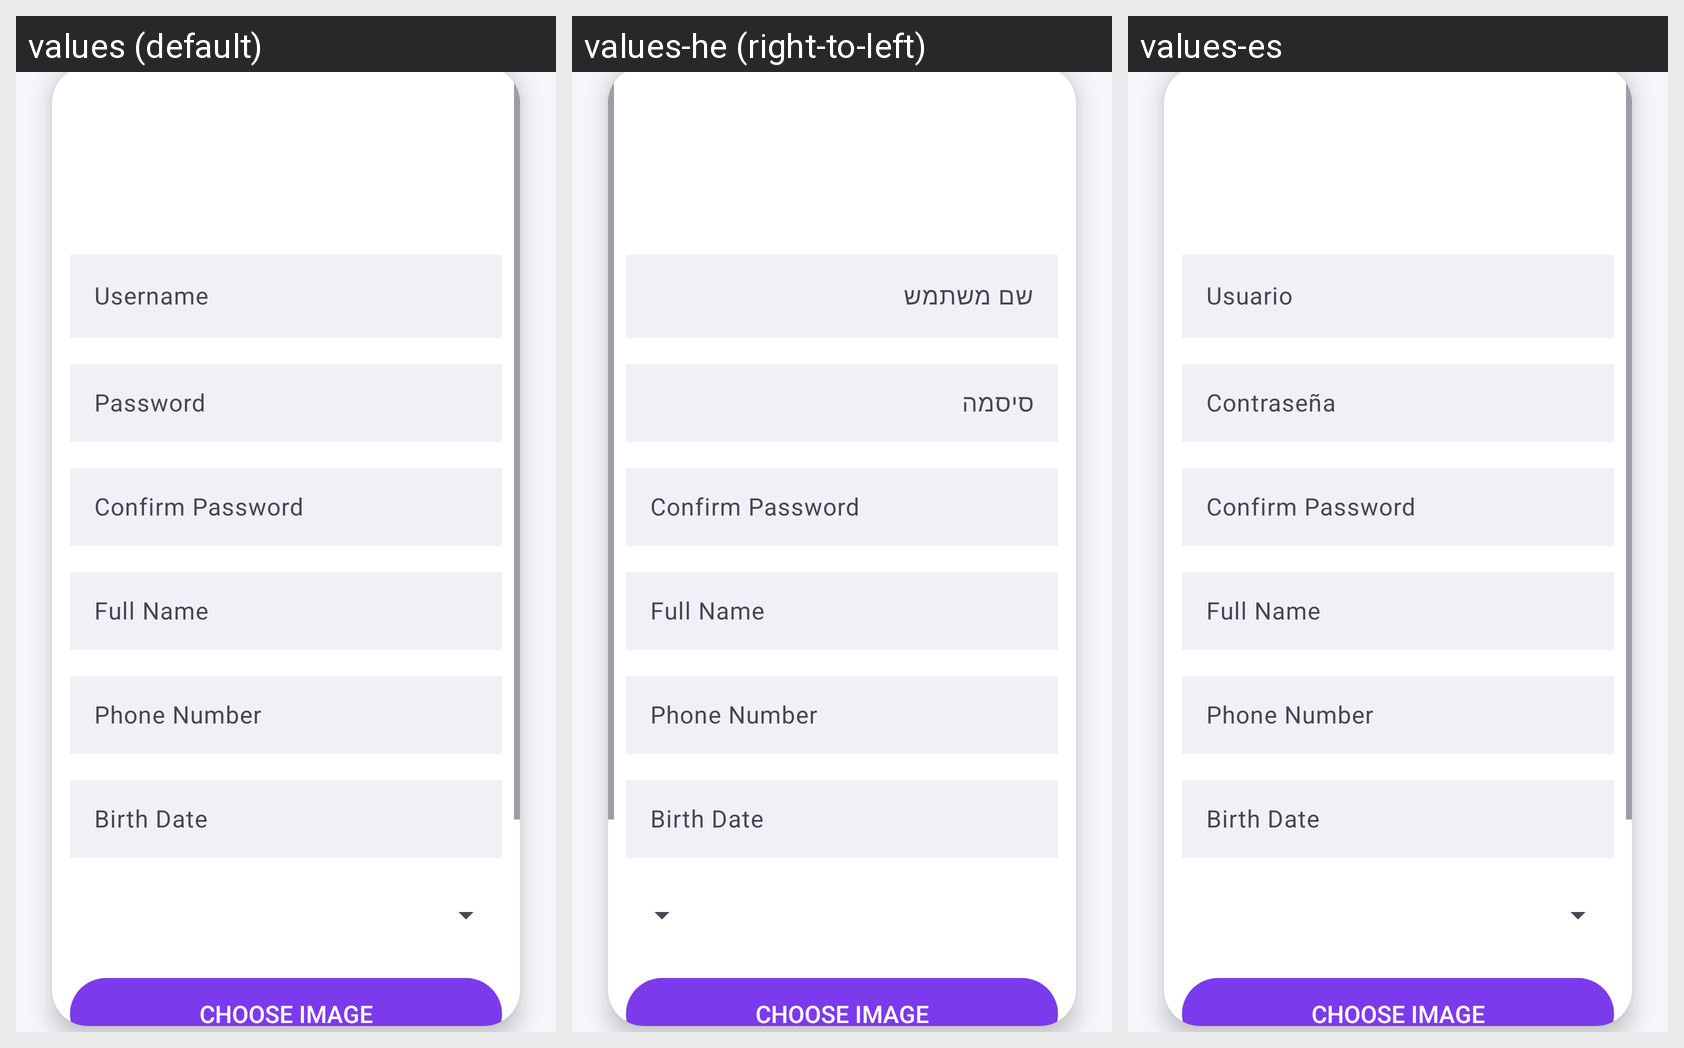

This grid shows one Android layout under several languages. Give, for every string resource on the screen, its name, the default text and each shown locale's text.
Android screen res/layout/fragment_register.xml rendered under 3 locales, left to right: values (default), values-he (right-to-left), values-es. Device: Nexus 5 (rendered at 1080×1920; each locale shown at half size, 540×960, under a caption strip naming it); theme Theme.FeMail.
Strings drawn on this screen, with the default value and each locale's value (text and hints the layout hard-codes, and strings that could not be matched under every locale, appear in the picture but are not listed):

username
  values: Username
  values-he: שם משתמש
  values-es: Usuario

password
  values: Password
  values-he: סיסמה
  values-es: Contraseña

confirm_password
  values: Confirm Password
  values-he: Confirm Password  [not translated; the default value is used]
  values-es: Confirm Password  [not translated; the default value is used]

full_name
  values: Full Name
  values-he: Full Name  [not translated; the default value is used]
  values-es: Full Name  [not translated; the default value is used]

phone
  values: Phone Number
  values-he: Phone Number  [not translated; the default value is used]
  values-es: Phone Number  [not translated; the default value is used]

birth_date
  values: Birth Date
  values-he: Birth Date  [not translated; the default value is used]
  values-es: Birth Date  [not translated; the default value is used]

choose_image
  values: Choose Image
  values-he: Choose Image  [not translated; the default value is used]
  values-es: Choose Image  [not translated; the default value is used]
